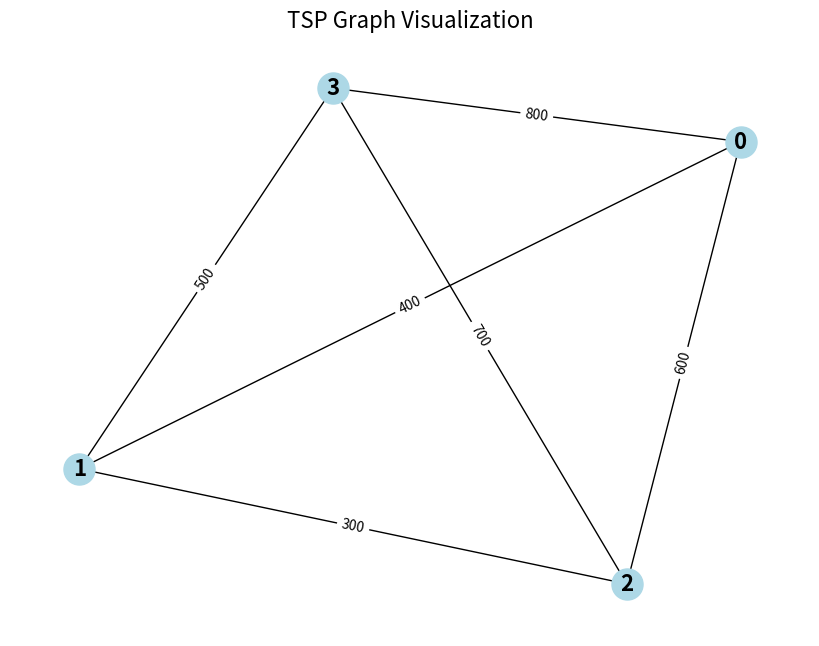

Python code for this plot:
import matplotlib.pyplot as plt
import networkx as nx
import numpy as np

# Assuming you already have your adj_matrix defined
adj_matrix = np.array([[0, 400, 600, 800],[400, 0, 300, 500],[600, 300, 0, 700],[800, 500, 700, 0]])

# Create graph
G = nx.from_numpy_array(adj_matrix)

# Create a new figure
plt.figure(figsize=(8, 6))

# Draw the graph
pos = nx.spring_layout(G)  # Position nodes using spring layout
nx.draw(G, pos, with_labels=True, node_color='lightblue', node_size=500, font_size=16, font_weight='bold')

# Draw edge labels
edge_labels = nx.get_edge_attributes(G, 'weight')
nx.draw_networkx_edge_labels(G, pos, edge_labels=edge_labels)

# Add a title
plt.title("TSP Graph Visualization", fontsize=16)

# Show the plot
plt.axis('off')  # Turn off the axis
plt.tight_layout()
plt.show()

from itertools import permutations


def brute_force_tsp(w, N):
    a = list(permutations(range(1, N)))
    last_best_distance = 1e10
    for i in a:
        distance = 0
        pre_j = 0
        for j in i:
            distance = distance + w[j, pre_j]
            pre_j = j
        distance = distance + w[pre_j, 0]
        order = (0,) + i
        if distance < last_best_distance:
            best_order = order
            last_best_distance = distance
            print("order = " + str(order) + " Distance = " + str(distance))
    return last_best_distance, best_order


best_distance, best_order = brute_force_tsp(adj_matrix, 4)
print(
    "Best order from brute force = "
    + str(best_order)
    + " with total distance = "
    + str(best_distance)
)
